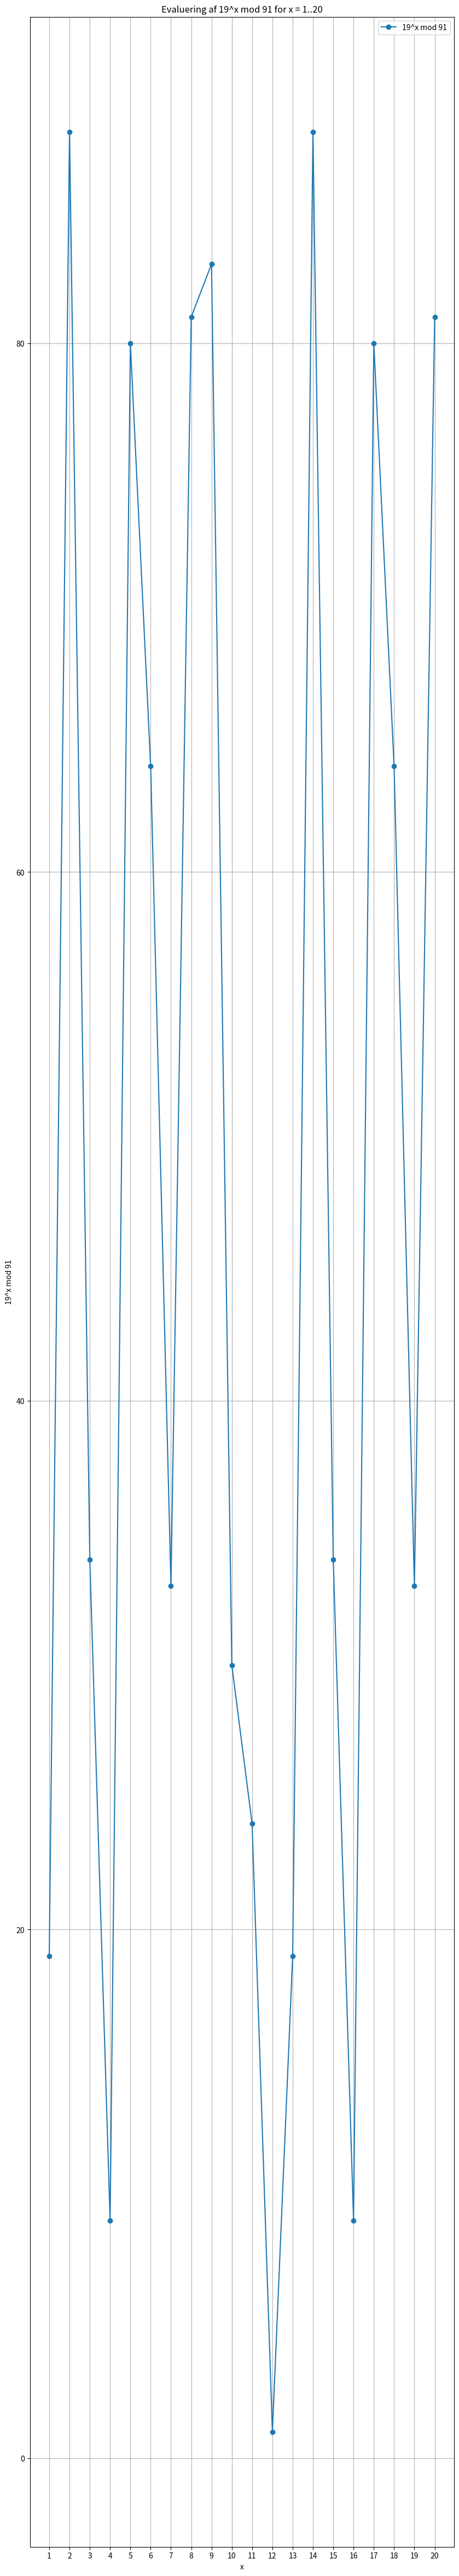

This chart was generated by the following Python code:
import numpy as np
import matplotlib.pyplot as plt

# Definition of the function and parameters
a = 19  # Du kan ændre 'a' til enhver værdi, du ønsker
x_values = np.arange(1, 21)  # x fra 1 til 20
modulus = 91

# Evaluering af funktionen a^x mod 91
y_values = [pow(a, int(x), modulus) for x in x_values]

# Plot af resultaterne
plt.figure(figsize=(10, 60))
plt.plot(x_values, y_values, marker='o', label=f'{a}^x mod {modulus}')
plt.title(f'Evaluering af {a}^x mod {modulus} for x = 1..20')
plt.xlabel('x')
plt.ylabel(f'{a}^x mod {modulus}')
plt.xticks(x_values)  # Sikrer, at alle x-værdier vises
plt.grid(True)
plt.legend()
plt.show()
